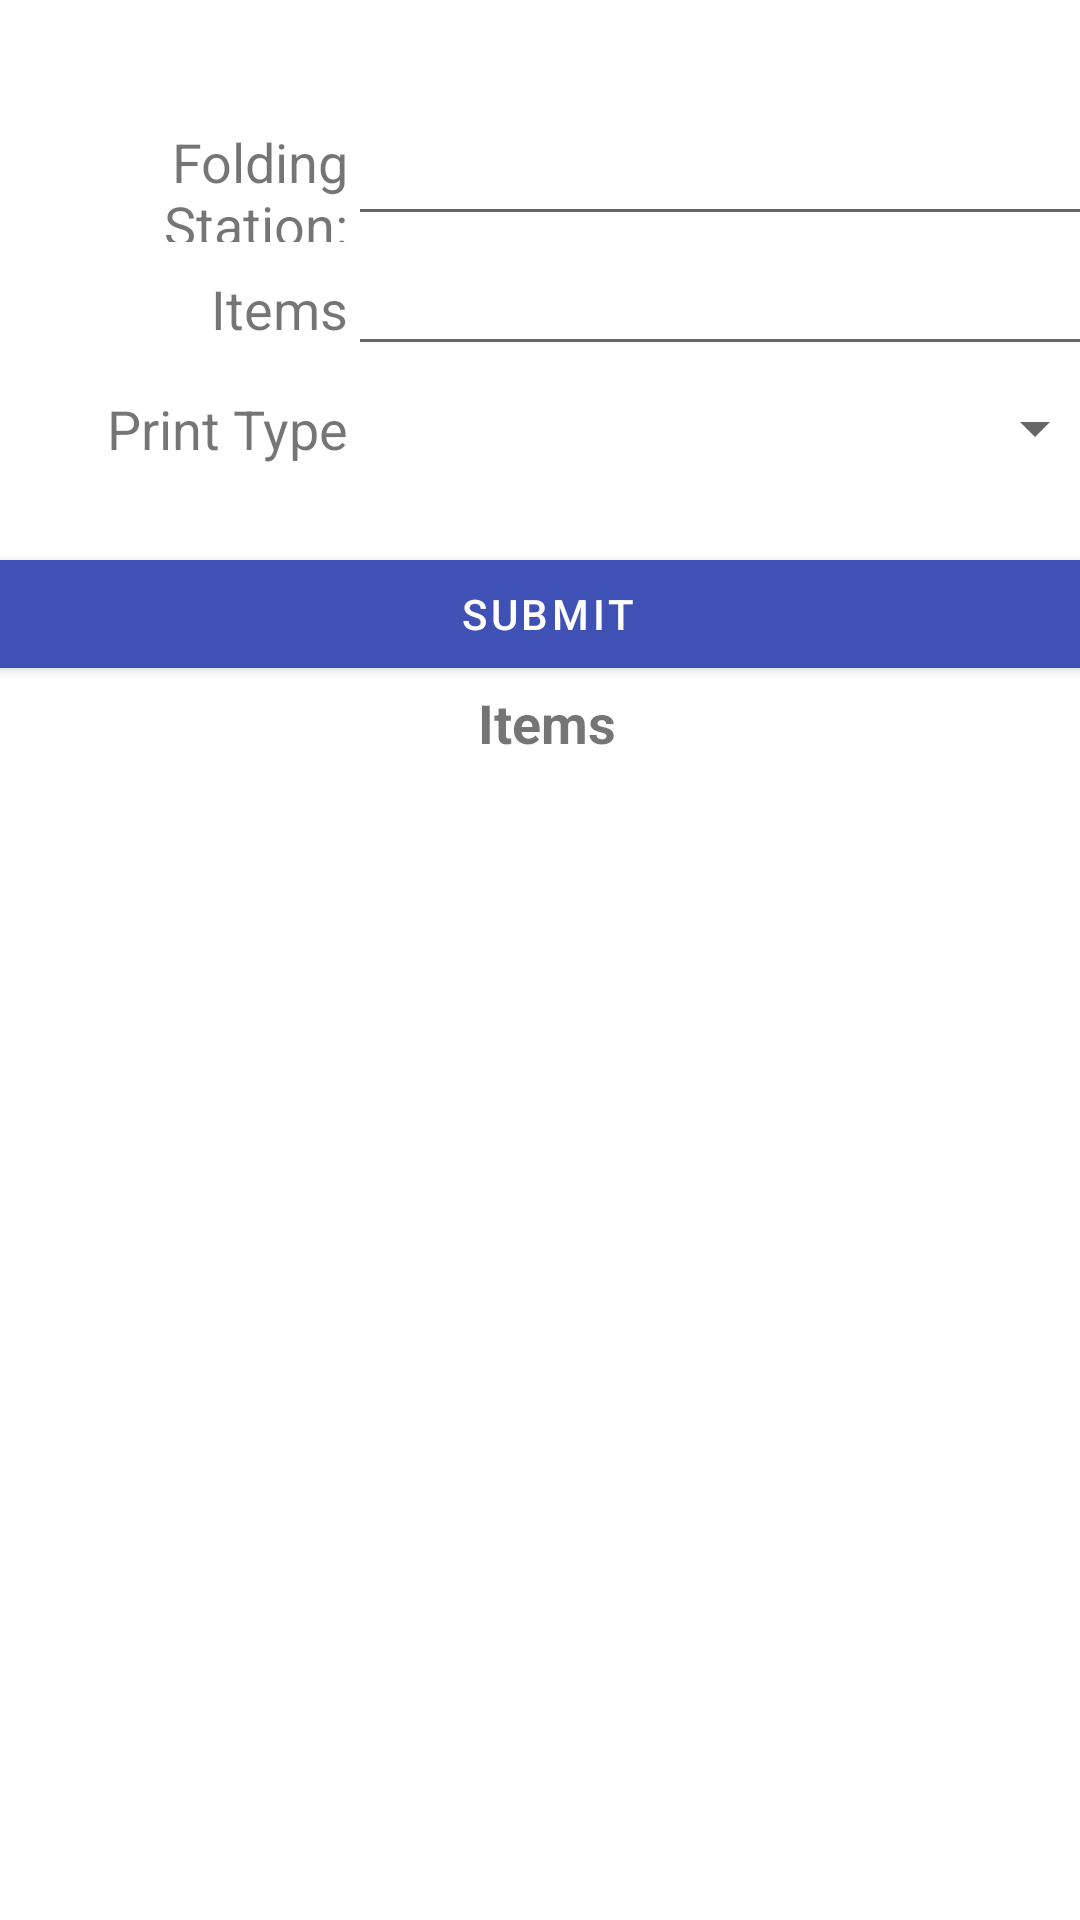

Write the Android layout XML for this screen, with the resource values it uses.
<!-- AndroidManifest.xml: application theme AppTheme -->
<!-- res/layout/content_serial_generator.xml -->
<?xml version="1.0" encoding="utf-8"?>
<androidx.constraintlayout.widget.ConstraintLayout xmlns:android="http://schemas.android.com/apk/res/android"
    xmlns:app="http://schemas.android.com/apk/res-auto"
    xmlns:tools="http://schemas.android.com/tools"
    android:layout_width="match_parent"
    android:layout_height="match_parent"
    android:padding="@dimen/activity_horizontal_margin"
    android:paddingStart="@dimen/activity_horizontal_margin"
    android:paddingLeft="@dimen/activity_horizontal_margin"
    android:paddingTop="@dimen/activity_horizontal_margin"
    android:paddingEnd="@dimen/activity_horizontal_margin"
    android:paddingRight="@dimen/activity_horizontal_margin"
    android:paddingBottom="@dimen/activity_horizontal_margin"
    app:layout_behavior="@string/appbar_scrolling_view_behavior">

    <LinearLayout
        android:id="@+id/linearLayout"
        android:layout_width="373dp"
        android:layout_height="677dp"
        android:layout_marginBottom="2dp"
        android:orientation="vertical"
        android:paddingTop="@dimen/activity_horizontal_margin"
        app:layout_constraintBottom_toBottomOf="parent"
        app:layout_constraintEnd_toEndOf="parent"
        app:layout_constraintHorizontal_bias="0.342"
        app:layout_constraintStart_toStartOf="parent"
        app:layout_constraintTop_toTopOf="parent"
        app:layout_constraintVertical_bias="0.125">

        <TextView
            android:id="@+id/textView"
            android:layout_width="match_parent"
            android:layout_height="35dp" />

        <LinearLayout
            android:layout_width="match_parent"
            android:layout_height="50dp"
            android:orientation="horizontal">

            <TextView
                android:id="@+id/lblFoldingScanStation"
                android:layout_width="120dp"
                android:layout_height="wrap_content"
                android:text="Folding Station:"
                android:textAlignment="textEnd"
                android:textSize="18sp" />

            <EditText
                android:id="@+id/txtFoldingScanStation"
                android:layout_width="wrap_content"
                android:layout_height="48dp"
                android:layout_weight="1"
                android:ems="3"
                android:inputType="textPersonName"
                android:textSize="12sp" />

        </LinearLayout>

        <LinearLayout
            android:layout_width="match_parent"
            android:layout_height="50dp"
            android:orientation="horizontal">

            <TextView
                android:id="@+id/lblFoldingScanItem"
                android:layout_width="120dp"
                android:layout_height="wrap_content"
                android:text="Items"
                android:textAlignment="textEnd"
                android:textSize="18sp" />

            <EditText
                android:id="@+id/nbFoldingScanItem"
                android:layout_width="wrap_content"
                android:layout_height="wrap_content"
                android:layout_weight="1"
                android:ems="10"
                android:inputType="number" />

        </LinearLayout>

        <LinearLayout
            android:layout_width="match_parent"
            android:layout_height="50dp"
            android:orientation="horizontal">

            <TextView
                android:id="@+id/lblPrintTypeItem"
                android:layout_width="120dp"
                android:layout_height="wrap_content"
                android:text="Print Type"
                android:textAlignment="textEnd"
                android:textSize="18sp" />

            <Spinner
                android:id="@+id/nbPrintTypeItem"
                android:layout_width="wrap_content"
                android:layout_height="wrap_content"
                android:layout_weight="1"
                android:spinnerMode="dropdown" />

        </LinearLayout>

        <Button
            android:id="@+id/btnSubmit"
            android:layout_width="match_parent"
            android:layout_height="wrap_content"
            android:text="Submit" />

        <TextView
            android:id="@+id/lblputawaypalleteListView"
            android:layout_width="match_parent"
            android:layout_height="38dp"
            android:textAlignment="center"
            android:textSize="18sp"
            android:text="Items"
            android:textStyle="bold" />

        <androidx.recyclerview.widget.RecyclerView
            android:id="@+id/recyclerView"
            android:layout_width="367dp"
            android:layout_height="245dp"
            android:layout_marginStart="1dp"
            android:layout_marginEnd="1dp" />

        <LinearLayout
            android:layout_width="360dp"
            android:layout_height="92dp"
            android:orientation="horizontal">

            <Button
                android:id="@+id/btnFoldingScanDone"
                android:layout_width="94dp"
                android:layout_height="61dp"
                android:text="Done"
                android:visibility="invisible"
                tools:visibility="invisible" />

            <TextView
                android:id="@+id/lblError"
                android:layout_width="263dp"
                android:layout_height="73dp"
                android:textColor="@android:color/holo_red_light"
                android:textSize="20sp" />
        </LinearLayout>

    </LinearLayout>

</androidx.constraintlayout.widget.ConstraintLayout>
<!-- resources referenced by this layout -->
<resources>
  <style name="AppTheme" parent="Theme.MaterialComponents.DayNight.DarkActionBar">
          
          <item name="colorPrimary">@color/colorPrimary</item>
          <item name="colorPrimaryDark">@color/colorPrimaryDark</item>
          <item name="colorAccent">@color/colorAccent</item>
  
      </style>
  <color name="colorPrimary">#3F51B5</color>
  <color name="colorPrimaryDark">#303F9F</color>
  <color name="colorAccent">#FF4081</color>
</resources>
